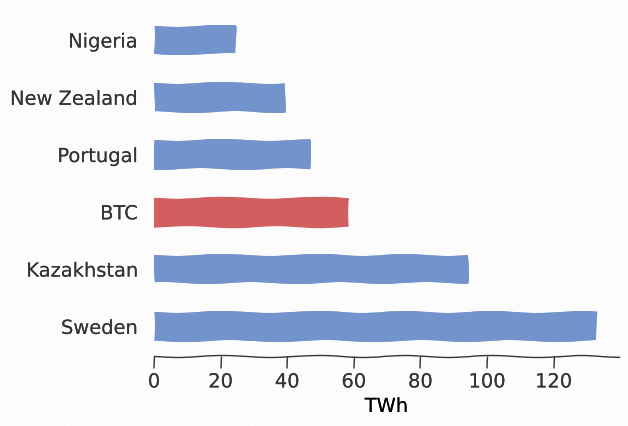

This figure's Python source:
import numpy as np
import matplotlib.pyplot as plt
import matplotlib as mpl
from matplotlib import patheffects


plt.xkcd()

# Removes remaining white lines after xkcdifying the plot.
# Changing the background didn't fix it.
mpl.rcParams['path.effects'] = [patheffects.withStroke(linewidth=0)]


#24.72 TWh Nigeria
#39.5 TWh New Zealand
#46.94 TWh Portugal
#58.2 TWh BTC
#94.23 TWh Kazakhstan
#133 TWh Sweden
#3902 Twh USA
#5564 Twh China

labels = ('Nigeria',
        'New Zealand',
        'Portugal',
        'BTC',
        'Kazakhstan',
        'Sweden')

energy = (24.72, 39.5, 46.94, 58.2, 94.23, 133)
y_pos = np.arange(len(labels))

mycol = '#343535'
background_col = '#fcfcfc'

plt.rcParams["font.family"] = "Concourse T4"
plt.rcParams["axes.linewidth"] = 1
plt.rcParams["axes.edgecolor"] = mycol
plt.rcParams["text.color"] = mycol
plt.rcParams["xtick.color"] = mycol
plt.rcParams["ytick.color"] = mycol
plt.rcParams["ytick.minor.width"] = 0
plt.rcParams['figure.facecolor'] = background_col

fig, ax = plt.subplots(figsize=(6, 4.5))
fig.set_facecolor(background_col)
ax.set_facecolor(background_col)

# http://ksrowell.com/blog-visualizing-data/2012/02/02/optimal-colors-for-graphs/
energy_col = '#7293CB'
btc_col = '#D35E60'

# barlist=plt.bar([1,2,3,4], [1,2,3,4])
# barlist[0].set_color('r')
# plt.show()

p1 = ax.barh(y_pos, energy, align='center', color=energy_col, height=0.5)
p1[3].set_color(btc_col)
ax.set_yticks(y_pos)
ax.set_yticklabels(labels)
ax.invert_yaxis()

ax.xaxis.set_tick_params(width=1)
ax.yaxis.set_ticks_position('none')

ax.spines['right'].set_color('none')
ax.spines['top'].set_color('none')
ax.spines['left'].set_color('none')
ax.set_xlabel('TWh')

#plt.legend( (p2[0], p1[0]), ('Cited as sole reason', 'Cited with other reasons') )

plt.savefig('energy-bars.svg', format="svg", transparent=True, bbox_inches="tight")
print("done")

#print plt.style.available
#print plt.rcParams.keys()
#for x in plt.rcParams.keys():
    #print x
